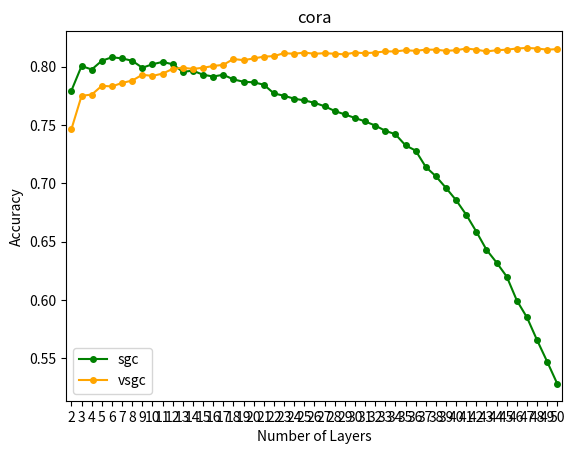

Write Python code to recreate this figure.
import numpy as np
import networkx as nx
import matplotlib.pyplot as plt


def draw_part_graph(graph, nodes=None):
    if nodes is not None:
        g = graph.subgraph(nodes)
    else:
        g = graph
    pos = nx.kamada_kawai_layout(g)
    nx.draw(g, pos, with_labels=True, node_color=[[.7, .7, .7]])
    plt.show()


def extract_test_accs(filename):
    results = []
    with open(filename, 'r') as f:
        line = f.readline()
        while line != '':
            words = line.split()
            result = float(words[-1])
            results.append(result)
            line = f.readline()
    return results


def draw_test_layer(title, sgc_test, vsgc_test):
    x = np.arange(2, 51)
    plt.title(title)
    plt.xlabel('Number of Layers')
    plt.ylabel('Accuracy')
    plt.xticks(x)
    plt.xlim(1.5, 50.5)
    marker = 'o'
    ms = 4
    plt.plot(x, sgc_test, color='green', linestyle='-', marker=marker, ms=ms, label='sgc')
    plt.plot(x, vsgc_test, color='orange', linestyle='-', marker=marker, ms=ms, label='vsgc')
    plt.legend()
    plt.show()


def draw(title, method, train_accs0, train_accs1, test_accs0, test_accs1):
    # x = np.arange(1, 33)
    x = np.arange(1, 17)
    plt.title(title)
    plt.xlabel('Number of Layers')
    plt.ylabel('Accuracy')
    plt.xticks(x)
    # plt.xlim(0.5, 33.5)
    plt.xlim(0.5, 16.5)
    # plt.ylim(0, 1)
    marker = 'o'
    ms = 4
    plt.plot(x, train_accs0, color='green', linestyle='--', marker=marker, ms=ms, label='Train')
    plt.plot(x, train_accs1, color='orange', linestyle='-', marker=marker, ms=ms, label='Train({})'.format(method))
    plt.plot(x, test_accs0, color='red', linestyle='--', marker=marker, ms=ms, label='Test')
    plt.plot(x, test_accs1, color='blueviolet', linestyle='-', marker=marker, ms=ms, label='Test({})'.format(method))
    plt.legend()
    plt.show()


if __name__ == '__main__':
    sgc = [0.7795, 0.8005, 0.7975, 0.805 , 0.808 , 0.807 , 0.805 , 0.799 ,
       0.802 , 0.804 , 0.802 , 0.7955, 0.7965, 0.793 , 0.7915, 0.793 ,
       0.789 , 0.787 , 0.7865, 0.7845, 0.777 , 0.775 , 0.7725, 0.771 ,
       0.769 , 0.766 , 0.762 , 0.759 , 0.756 , 0.753 , 0.7495, 0.745 ,
       0.742 , 0.7325, 0.728 , 0.714 , 0.706 , 0.696 , 0.6855, 0.673 ,
       0.6585, 0.643 , 0.632 , 0.62  , 0.5995, 0.585 , 0.5655, 0.547 ,
       0.528 ]
    vsgc = [0.7465, 0.775 , 0.776 , 0.7835, 0.783 , 0.786 , 0.788 , 0.793 ,
       0.792 , 0.794 , 0.798 , 0.799 , 0.798 , 0.799 , 0.8005, 0.8015,
       0.8065, 0.8055, 0.807 , 0.8085, 0.809 , 0.8115, 0.811 , 0.812 ,
       0.811 , 0.8115, 0.811 , 0.8105, 0.812 , 0.8115, 0.812 , 0.813 ,
       0.813 , 0.814 , 0.8135, 0.8145, 0.8145, 0.8135, 0.814 , 0.8155,
       0.8145, 0.813 , 0.814 , 0.8145, 0.8155, 0.816 , 0.8155, 0.8145,
       0.815 ]
    draw_test_layer('cora', sgc, vsgc)

    # sgc = extract_test_accs('../result/train_result/SGC.txt')
    # vsgc = extract_test_accs('../result/train_result/VSGC.txt')
    # print(sgc)
    # print(vsgc)
